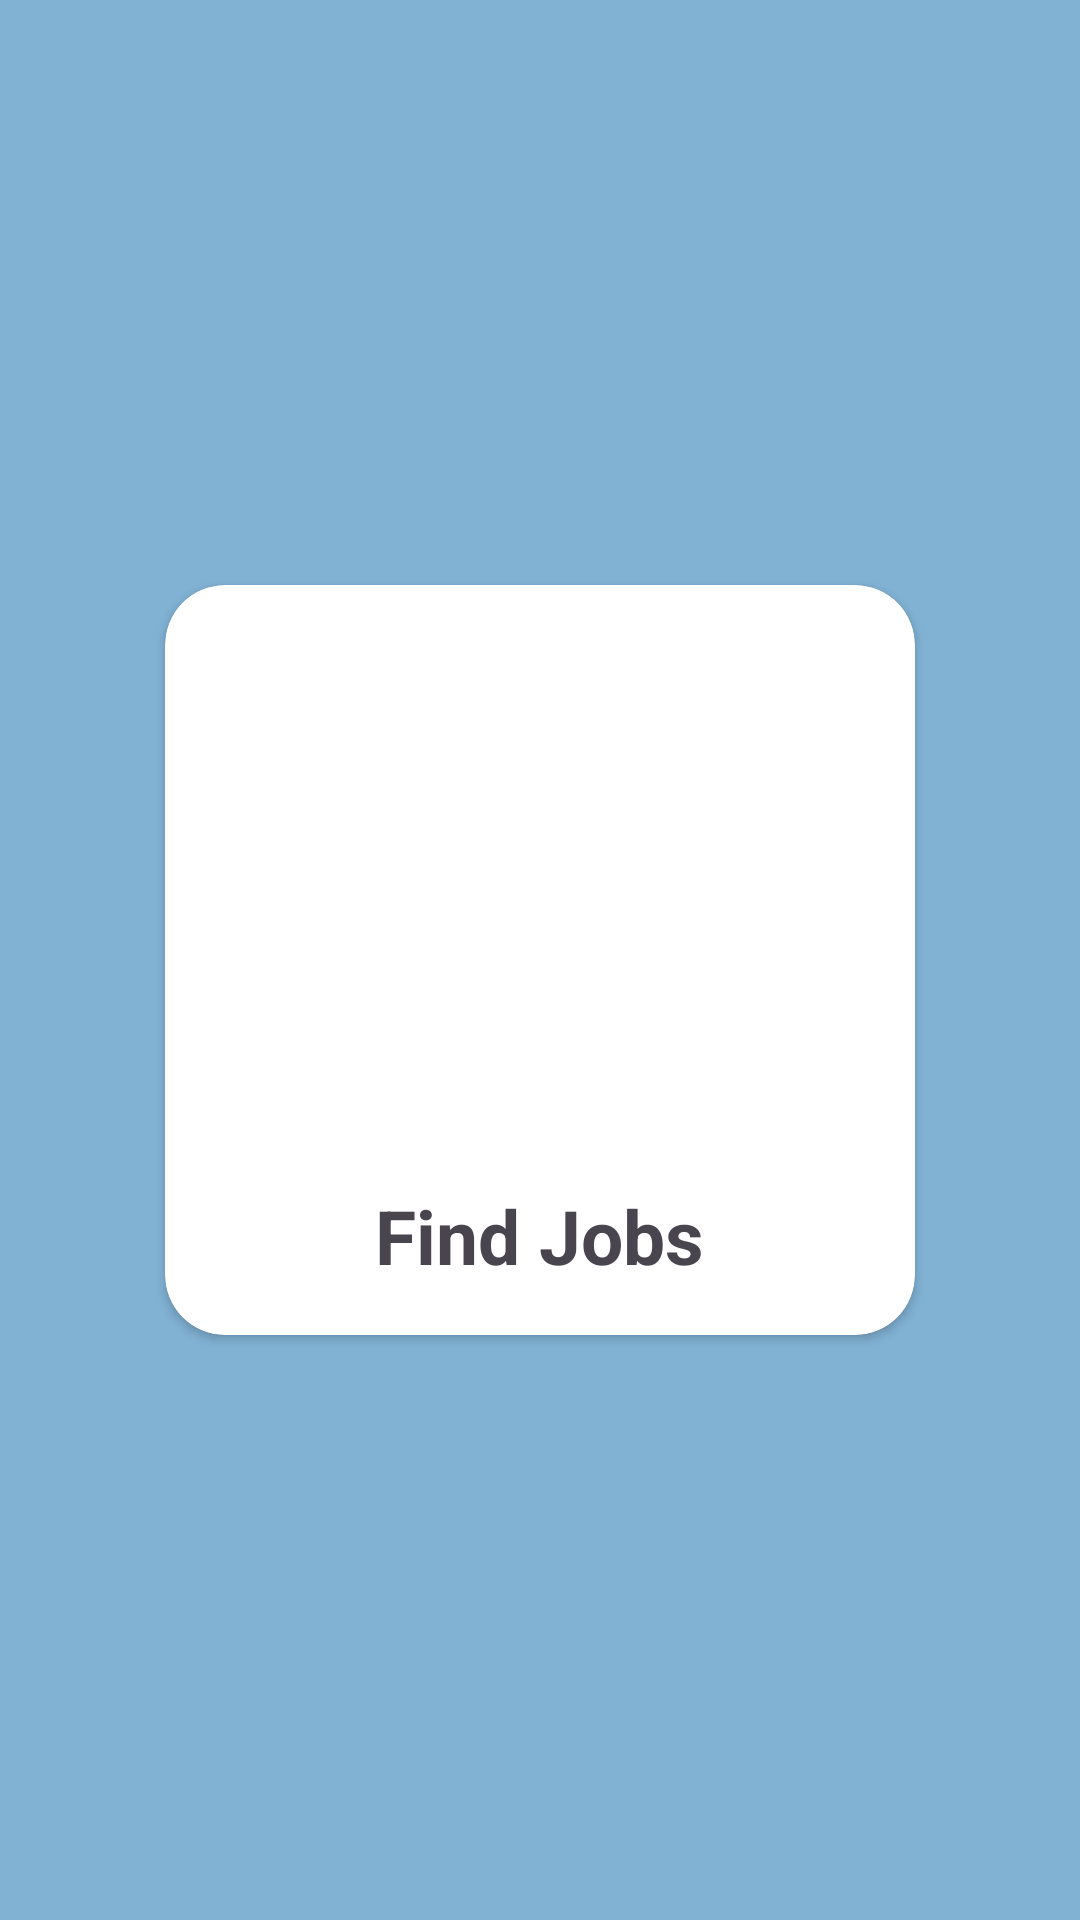

The Android layout XML behind this screen, and the referenced resources:
<!-- AndroidManifest.xml: application theme Theme.Group6_projectpart1 -->
<!-- res/layout/activity_main.xml -->
<?xml version="1.0" encoding="utf-8"?>
<LinearLayout xmlns:android="http://schemas.android.com/apk/res/android"
    xmlns:app="http://schemas.android.com/apk/res-auto"
    xmlns:tools="http://schemas.android.com/tools"
    android:layout_width="match_parent"
    android:layout_height="match_parent"
    android:background="#E473ABCF"
    android:gravity="center"
    android:orientation="vertical"
    tools:context=".Form">

    <androidx.cardview.widget.CardView
        android:layout_width="250dp"
        android:layout_height="250dp"
        app:cardCornerRadius="20dp">

        <LinearLayout
            android:layout_width="match_parent"
            android:layout_height="match_parent"
            android:orientation="vertical">

            <ImageView
                android:id="@+id/imageView3"
                android:layout_width="match_parent"
                android:layout_height="200dp"
                app:srcCompat="@drawable/jobseeker" />

            <TextView
                android:layout_width="wrap_content"
                android:layout_height="wrap_content"
                android:layout_gravity="center_horizontal"
                android:text="Find Jobs"
                android:textSize="25sp"
                android:textStyle="bold" />
        </LinearLayout>

    </androidx.cardview.widget.CardView>

</LinearLayout>
<!-- resources referenced by this layout -->
<resources>
  <style name="Theme.Group6_projectpart1" parent="Base.Theme.Group6_projectpart1" />
  <style name="Base.Theme.Group6_projectpart1" parent="Theme.Material3.DayNight.NoActionBar">
          
          
      </style>
</resources>
